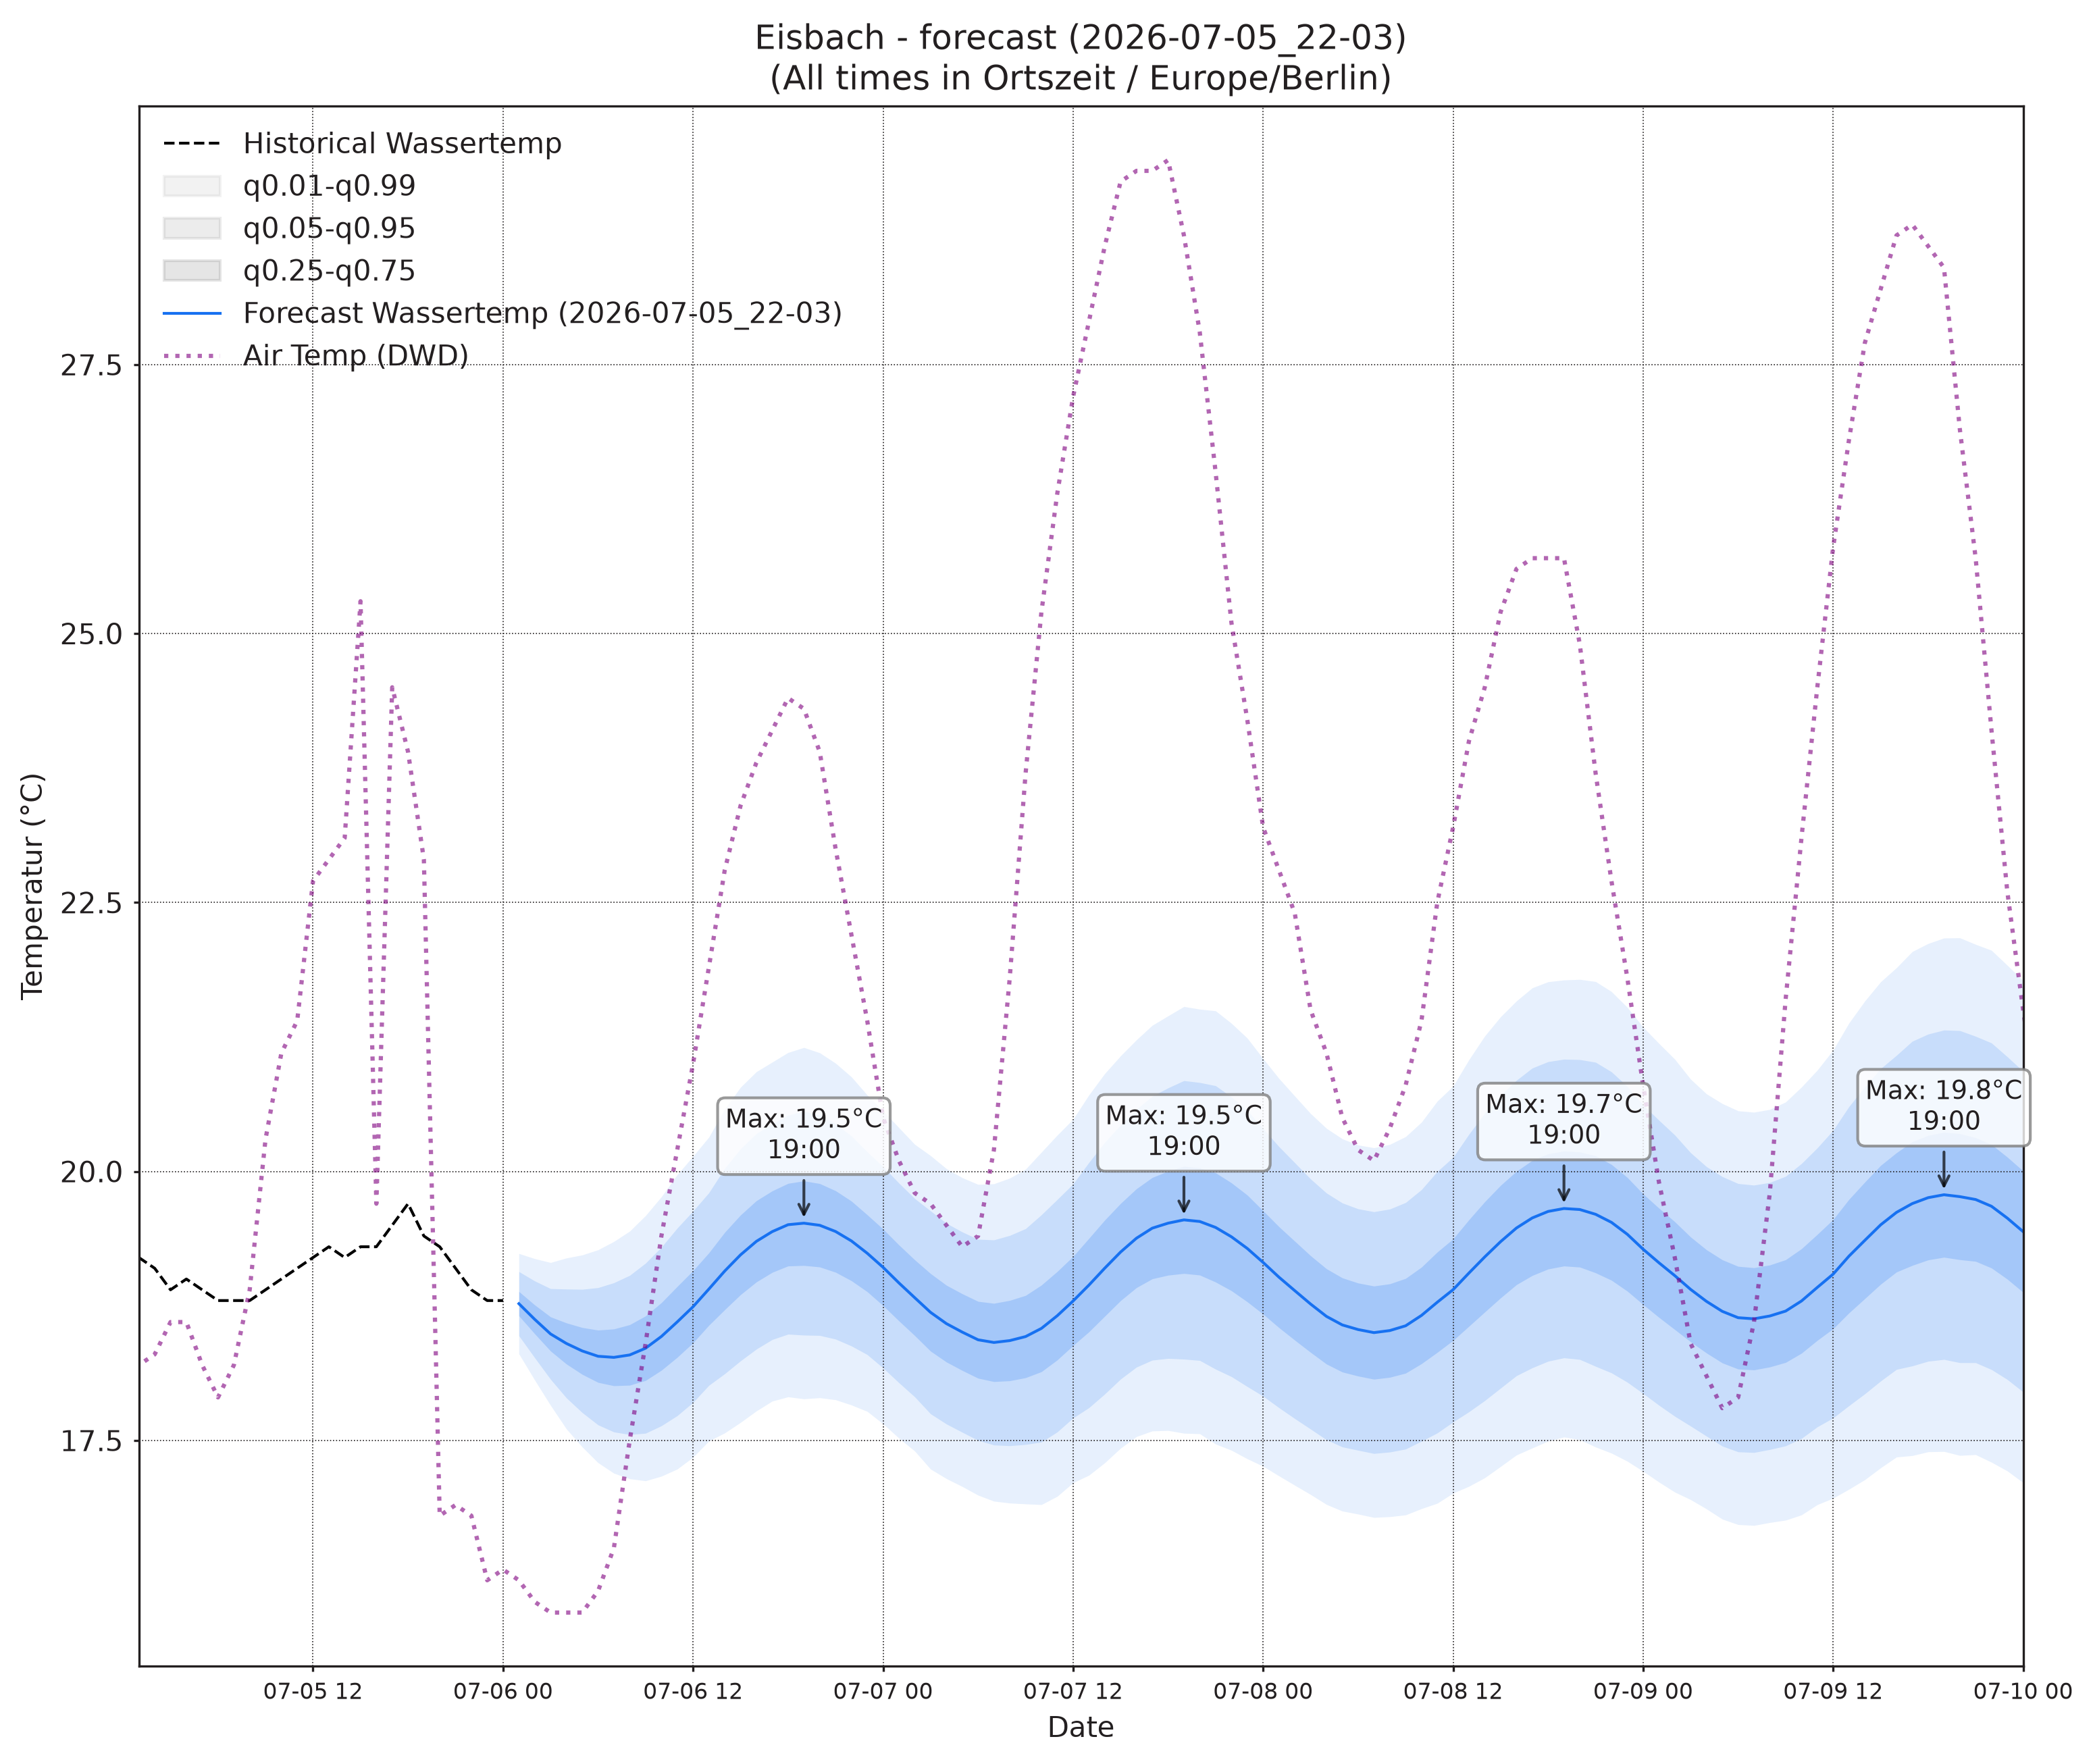

Data behind this chart, as committed beside it:
, wassertemp_q0.01, wassertemp_q0.05, wassertemp_q0.25, wassertemp_q0.5, wassertemp_q0.75, wassertemp_q0.95, wassertemp_q0.99, airtemp_96_q0.01, airtemp_96_q0.05, airtemp_96_q0.25, airtemp_96_q0.5, airtemp_96_q0.75, airtemp_96_q0.95, airtemp_96_q0.99, pressure_96_q0.01, pressure_96_q0.05, pressure_96_q0.25, pressure_96_q0.5, pressure_96_q0.75, pressure_96_q0.95, pressure_96_q0.99
2026-07-06 01:00, 18.31, 18.47, 18.66, 18.77, 18.88, 19.07, 19.24, 18.71, 19.63, 20.67, 21.31, 21.94, 22.98, 23.91, 1014, 1015, 1015, 1015, 1016, 1016, 1017
2026-07-06 02:00, 18.06, 18.27, 18.49, 18.63, 18.76, 18.98, 19.19, 17.81, 18.9, 20.08, 20.79, 21.51, 22.69, 23.78, 1014, 1015, 1015, 1016, 1016, 1016, 1017
2026-07-06 03:00, 17.83, 18.07, 18.33, 18.49, 18.65, 18.91, 19.15, 16.99, 18.2, 19.52, 20.32, 21.12, 22.45, 23.65, 1014, 1015, 1015, 1016, 1016, 1017, 1018
2026-07-06 04:00, 17.61, 17.9, 18.21, 18.4, 18.59, 18.91, 19.2, 16.32, 17.64, 19.11, 20.02, 20.92, 22.4, 23.71, 1014, 1015, 1016, 1016, 1016, 1017, 1018
2026-07-06 05:00, 17.44, 17.76, 18.11, 18.33, 18.55, 18.9, 19.22, 15.78, 17.26, 18.92, 19.94, 20.96, 22.62, 24.1, 1014, 1015, 1016, 1016, 1017, 1018, 1018
2026-07-06 06:00, 17.29, 17.64, 18.04, 18.28, 18.53, 18.92, 19.27, 15.3, 17, 18.92, 20.11, 21.29, 23.21, 24.91, 1014, 1015, 1016, 1016, 1017, 1018, 1019
2026-07-06 07:00, 17.2, 17.58, 18.01, 18.27, 18.54, 18.97, 19.35, 15.13, 17.08, 19.3, 20.69, 22.07, 24.29, 26.24, 1013, 1014, 1015, 1016, 1017, 1018, 1019
2026-07-06 08:00, 17.14, 17.55, 18.01, 18.29, 18.58, 19.03, 19.45, 15.34, 17.59, 20.18, 21.79, 23.41, 26, 28.25, 1013, 1014, 1015, 1016, 1017, 1018, 1020
2026-07-06 09:00, 17.12, 17.57, 18.06, 18.36, 18.66, 19.15, 19.59, 15.94, 18.43, 21.35, 23.19, 25.02, 27.94, 30.43, 1012, 1014, 1015, 1016, 1017, 1018, 1020
2026-07-06 10:00, 17.17, 17.64, 18.15, 18.47, 18.78, 19.3, 19.76, 16.68, 19.41, 22.64, 24.68, 26.73, 29.96, 32.68, 1012, 1013, 1015, 1016, 1017, 1018, 1020
2026-07-06 11:00, 17.23, 17.73, 18.27, 18.6, 18.93, 19.47, 19.97, 17.27, 20.31, 23.93, 26.22, 28.52, 32.14, 35.18, 1011, 1013, 1014, 1016, 1017, 1018, 1020
2026-07-06 12:00, 17.34, 17.85, 18.41, 18.74, 19.08, 19.63, 20.14, 17.68, 21.05, 25.09, 27.66, 30.24, 34.28, 37.64, 1010, 1012, 1014, 1015, 1017, 1018, 1020
2026-07-06 13:00, 17.49, 18.01, 18.57, 18.91, 19.24, 19.8, 20.32, 18.03, 21.68, 26.09, 28.91, 31.74, 36.15, 39.8, 1010, 1012, 1014, 1015, 1016, 1018, 1020
2026-07-06 14:00, 17.57, 18.12, 18.71, 19.07, 19.43, 20.03, 20.58, 18.13, 21.96, 26.62, 29.61, 32.59, 37.25, 41.08, 1009, 1011, 1014, 1015, 1016, 1019, 1021
2026-07-06 15:00, 17.67, 18.24, 18.85, 19.22, 19.6, 20.21, 20.78, 18.07, 21.97, 26.74, 29.81, 32.89, 37.66, 41.56, 1009, 1011, 1013, 1015, 1016, 1019, 1021
2026-07-06 16:00, 17.77, 18.35, 18.97, 19.35, 19.73, 20.35, 20.93, 17.58, 21.59, 26.52, 29.7, 32.89, 37.82, 41.82, 1008, 1011, 1013, 1015, 1016, 1019, 1021
2026-07-06 17:00, 17.87, 18.44, 19.06, 19.44, 19.82, 20.44, 21.02, 16.94, 20.93, 25.85, 29.03, 32.21, 37.13, 41.12, 1008, 1010, 1013, 1015, 1016, 1019, 1021
2026-07-06 18:00, 17.9, 18.49, 19.12, 19.51, 19.89, 20.52, 21.11, 16.41, 20.37, 25.23, 28.37, 31.51, 36.37, 40.33, 1008, 1010, 1013, 1015, 1016, 1019, 1022
2026-07-06 19:00, 17.89, 18.48, 19.13, 19.52, 19.91, 20.56, 21.15, 16.16, 19.92, 24.5, 27.44, 30.38, 34.96, 38.73, 1008, 1010, 1013, 1015, 1017, 1020, 1022
2026-07-06 20:00, 17.9, 18.48, 19.11, 19.5, 19.89, 20.52, 21.1, 15.72, 19.26, 23.53, 26.26, 28.99, 33.26, 36.8, 1008, 1010, 1013, 1015, 1017, 1020, 1023
2026-07-06 21:00, 17.88, 18.44, 19.06, 19.44, 19.82, 20.44, 21.01, 15.09, 18.49, 22.52, 25.07, 27.62, 31.65, 35.05, 1008, 1010, 1013, 1015, 1017, 1020, 1023
2026-07-06 22:00, 17.83, 18.38, 18.98, 19.35, 19.72, 20.33, 20.88, 14.69, 17.94, 21.7, 24.05, 26.4, 30.16, 33.42, 1008, 1011, 1014, 1015, 1017, 1020, 1023
2026-07-06 23:00, 17.77, 18.3, 18.88, 19.24, 19.6, 20.18, 20.71, 14.06, 17.25, 20.83, 23.04, 25.25, 28.83, 32.01, 1008, 1011, 1014, 1016, 1018, 1021, 1024
2026-07-07 00:00, 17.65, 18.17, 18.75, 19.11, 19.46, 20.04, 20.56, 13.46, 16.62, 20.06, 22.15, 24.23, 27.67, 30.83, 1008, 1011, 1014, 1016, 1018, 1021, 1024
2026-07-07 01:00, 17.52, 18.04, 18.61, 18.96, 19.32, 19.89, 20.41, 12.76, 15.98, 19.36, 21.37, 23.38, 26.75, 29.97, 1008, 1011, 1014, 1016, 1018, 1021, 1024
2026-07-07 02:00, 17.4, 17.9, 18.47, 18.83, 19.18, 19.75, 20.25, 12.18, 15.44, 18.75, 20.69, 22.62, 25.94, 29.2, 1008, 1011, 1014, 1016, 1018, 1021, 1025
2026-07-07 03:00, 17.23, 17.75, 18.33, 18.69, 19.05, 19.63, 20.15, 11.51, 14.82, 18.14, 20.06, 21.98, 25.3, 28.62, 1008, 1011, 1014, 1016, 1018, 1022, 1025
2026-07-07 04:00, 17.15, 17.65, 18.23, 18.59, 18.94, 19.52, 20.03, 11.29, 14.52, 17.75, 19.63, 21.5, 24.74, 27.97, 1008, 1011, 1015, 1017, 1019, 1022, 1025
2026-07-07 05:00, 17.07, 17.58, 18.15, 18.51, 18.86, 19.44, 19.94, 11.13, 14.24, 17.47, 19.37, 21.27, 24.49, 27.61, 1008, 1011, 1015, 1017, 1019, 1022, 1026
2026-07-07 06:00, 16.99, 17.5, 18.08, 18.44, 18.79, 19.37, 19.88, 11.25, 14.38, 17.7, 19.68, 21.67, 24.99, 28.11, 1008, 1011, 1015, 1017, 1019, 1022, 1026
2026-07-07 07:00, 16.94, 17.46, 18.05, 18.41, 18.77, 19.36, 19.89, 11.53, 14.71, 18.19, 20.3, 22.41, 25.89, 29.07, 1008, 1011, 1014, 1017, 1019, 1022, 1026
2026-07-07 08:00, 16.92, 17.45, 18.05, 18.43, 18.8, 19.41, 19.94, 11.86, 15.21, 18.96, 21.27, 23.58, 27.33, 30.68, 1007, 1011, 1014, 1017, 1019, 1022, 1026
2026-07-07 09:00, 16.91, 17.46, 18.08, 18.47, 18.85, 19.47, 20.02, 12.45, 16.05, 20.19, 22.77, 25.36, 29.5, 33.1, 1007, 1010, 1014, 1016, 1019, 1022, 1026
2026-07-07 10:00, 16.9, 17.48, 18.14, 18.54, 18.94, 19.6, 20.18, 13, 16.84, 21.37, 24.22, 27.08, 31.6, 35.45, 1006, 1010, 1014, 1016, 1019, 1022, 1026
2026-07-07 11:00, 16.98, 17.58, 18.25, 18.66, 19.07, 19.74, 20.34, 13.48, 17.65, 22.63, 25.79, 28.96, 33.93, 38.1, 1006, 1010, 1014, 1016, 1018, 1022, 1026
2026-07-07 12:00, 17.11, 17.71, 18.38, 18.8, 19.21, 19.88, 20.49, 14.07, 18.46, 23.78, 27.19, 30.6, 35.92, 40.3, 1005, 1009, 1013, 1016, 1018, 1022, 1026
2026-07-07 13:00, 17.18, 17.8, 18.51, 18.94, 19.38, 20.08, 20.71, 14.77, 19.3, 24.85, 28.43, 32.01, 37.56, 42.09, 1005, 1009, 1013, 1016, 1018, 1022, 1026
2026-07-07 14:00, 17.29, 17.93, 18.65, 19.1, 19.55, 20.27, 20.91, 14.88, 19.62, 25.49, 29.28, 33.07, 38.94, 43.68, 1005, 1009, 1013, 1015, 1018, 1022, 1026
2026-07-07 15:00, 17.43, 18.07, 18.8, 19.25, 19.7, 20.43, 21.07, 14.94, 19.78, 25.77, 29.66, 33.54, 39.53, 44.38, 1004, 1008, 1013, 1015, 1018, 1022, 1026
2026-07-07 16:00, 17.54, 18.18, 18.92, 19.38, 19.84, 20.58, 21.22, 14.69, 19.54, 25.57, 29.49, 33.41, 39.44, 44.29, 1004, 1008, 1013, 1015, 1018, 1022, 1026
2026-07-07 17:00, 17.59, 18.25, 19, 19.47, 19.94, 20.7, 21.36, 14.46, 19.21, 25.12, 28.95, 32.79, 38.69, 43.44, 1004, 1008, 1013, 1015, 1018, 1022, 1026
2026-07-07 18:00, 17.59, 18.26, 19.04, 19.52, 20, 20.78, 21.45, 14.12, 18.7, 24.39, 28.08, 31.76, 37.45, 42.03, 1004, 1008, 1013, 1015, 1018, 1022, 1026
2026-07-07 19:00, 17.57, 18.26, 19.05, 19.55, 20.05, 20.84, 21.53, 13.95, 18.26, 23.59, 27.04, 30.5, 35.83, 40.13, 1004, 1008, 1013, 1015, 1018, 1022, 1026
2026-07-07 20:00, 17.56, 18.24, 19.04, 19.53, 20.03, 20.83, 21.51, 13.65, 17.69, 22.69, 25.92, 29.16, 34.16, 38.2, 1004, 1009, 1013, 1016, 1018, 1023, 1027
2026-07-07 21:00, 17.47, 18.16, 18.97, 19.48, 19.99, 20.8, 21.49, 13.16, 17.03, 21.75, 24.77, 27.8, 32.52, 36.39, 1005, 1009, 1013, 1016, 1018, 1023, 1027
2026-07-07 22:00, 17.41, 18.09, 18.89, 19.39, 19.89, 20.69, 21.38, 12.69, 16.38, 20.83, 23.67, 26.52, 30.97, 34.66, 1005, 1009, 1013, 1016, 1019, 1023, 1027
2026-07-07 23:00, 17.33, 18, 18.79, 19.28, 19.78, 20.57, 21.24, 12.4, 15.91, 20.09, 22.74, 25.39, 29.57, 33.08, 1005, 1009, 1013, 1016, 1019, 1023, 1027
2026-07-08 00:00, 17.26, 17.91, 18.67, 19.15, 19.63, 20.4, 21.05, 11.94, 15.37, 19.37, 21.88, 24.39, 28.39, 31.81, 1005, 1009, 1014, 1016, 1019, 1023, 1028
2026-07-08 01:00, 17.17, 17.8, 18.55, 19.02, 19.49, 20.23, 20.86, 11.26, 14.64, 18.53, 20.96, 23.39, 27.28, 30.66, 1005, 1009, 1014, 1016, 1019, 1024, 1028
2026-07-08 02:00, 17.08, 17.7, 18.43, 18.89, 19.35, 20.08, 20.7, 10.79, 14.15, 17.92, 20.25, 22.57, 26.35, 29.7, 1005, 1009, 1014, 1017, 1019, 1024, 1028
2026-07-08 03:00, 17, 17.61, 18.32, 18.77, 19.22, 19.93, 20.54, 10.42, 13.72, 17.41, 19.68, 21.95, 25.65, 28.95, 1005, 1010, 1014, 1017, 1019, 1024, 1029
2026-07-08 04:00, 16.9, 17.51, 18.21, 18.65, 19.1, 19.8, 20.4, 10.05, 13.32, 16.95, 19.17, 21.4, 25.03, 28.3, 1005, 1010, 1014, 1017, 1020, 1024, 1029
2026-07-08 05:00, 16.84, 17.44, 18.14, 18.57, 19.01, 19.71, 20.3, 10.02, 13.26, 16.88, 19.11, 21.33, 24.95, 28.19, 1005, 1010, 1014, 1017, 1020, 1024, 1029
2026-07-08 06:00, 16.82, 17.41, 18.1, 18.53, 18.96, 19.65, 20.25, 9.794, 13.13, 16.88, 19.2, 21.51, 25.27, 28.6, 1005, 1010, 1014, 1017, 1020, 1025, 1029
2026-07-08 07:00, 16.78, 17.38, 18.07, 18.5, 18.93, 19.63, 20.22, 9.917, 13.44, 17.41, 19.87, 22.32, 26.3, 29.82, 1005, 1009, 1014, 1017, 1020, 1025, 1029
2026-07-08 08:00, 16.79, 17.39, 18.09, 18.52, 18.96, 19.65, 20.25, 10.27, 13.98, 18.26, 20.93, 23.6, 27.88, 31.6, 1004, 1009, 1014, 1017, 1020, 1025, 1029
2026-07-08 09:00, 16.81, 17.42, 18.13, 18.57, 19.01, 19.71, 20.32, 10.94, 14.85, 19.43, 22.31, 25.2, 29.78, 33.69, 1004, 1009, 1014, 1017, 1020, 1024, 1029
2026-07-08 10:00, 16.87, 17.49, 18.21, 18.66, 19.11, 19.83, 20.46, 11.46, 15.67, 20.66, 23.82, 26.98, 31.97, 36.19, 1004, 1009, 1014, 1017, 1019, 1024, 1029
2026-07-08 11:00, 16.92, 17.57, 18.32, 18.78, 19.25, 20, 20.65, 11.91, 16.41, 21.82, 25.27, 28.72, 34.14, 38.64, 1004, 1008, 1013, 1016, 1019, 1024, 1029
2026-07-08 12:00, 17.01, 17.67, 18.43, 18.9, 19.37, 20.13, 20.79, 12.4, 17.16, 22.94, 26.65, 30.35, 36.13, 40.9, 1003, 1008, 1013, 1016, 1019, 1024, 1029
... 36 more rows
